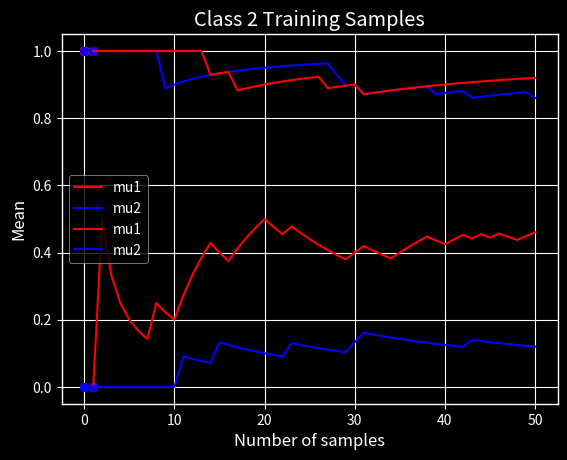

This chart was generated by the following Python code:
# %%
from scipy.stats import bernoulli
import numpy as np
import matplotlib.pyplot as plt
import math
plt.style.use('ggplot')
plt.style.use('dark_background')

# %% [markdown]
# ### Part a

# %%
class1 = bernoulli.rvs(p=[0.5, 0.8], size=(100, 2), random_state=10)
class2 = bernoulli.rvs(p=[0.9, 0.2], size=(100, 2), random_state=10)
np.random.seed(1)
np.random.shuffle(class1)
np.random.shuffle(class2)

# %% [markdown]
# ### Part b

# %%
class1Train = class1[:50]
class1Test = class1[50:]

# %%


def getBernoulliMLE(data):
    """
    Returns the MLE of the Bernoulli distribution for the given data
    """
    sum1 = 0
    sum2 = 0
    for i in data:
        sum1 += i[0]
        sum2 += i[1]
    return [sum1/len(data), sum2/len(data)]


# %%
class1_mu = getBernoulliMLE(class1Train)

# %%
class1_mu

# %%
mu1 = []
mu2 = []
for i in range(1, 51):
    mu = getBernoulliMLE(class1Train[:i])
    mu1.append(mu[0])
    mu2.append(mu[1])
plt.plot(np.arange(1, 51), mu1, 'r', label='mu1')
plt.plot(np.arange(1, 51), mu2, 'b', label='mu2')
plt.xlabel('Number of samples')
plt.ylabel('Mean')
plt.legend()
plt.title('Mean of Bernoulli distribution')
plt.show()

# %% [markdown]
# ### Part c

# %%
class2Train = class2[:50]
class2Test = class2[50:]

# %%
class2_mu = getBernoulliMLE(class2Train)

# %%
class2_mu

# %%
mu1 = []
mu2 = []
for i in range(1, 51):
    mu = getBernoulliMLE(class2Train[:i])
    mu1.append(mu[0])
    mu2.append(mu[1])
plt.plot(np.arange(1, 51), mu1, 'r', label='mu1')
plt.plot(np.arange(1, 51), mu2, 'b', label='mu2')
plt.xlabel('Number of samples')
plt.ylabel('Mean')
plt.legend()
plt.title('Mean of Bernoulli distribution')
plt.show()

# %% [markdown]
# ### Part d

# %%
plt.scatter(class1Train[:, 0], class1Train[:, 1], color='r')
plt.title('Class 1 Training Samples')
plt.show()

# %%
plt.scatter(class2Train[:, 0], class2Train[:, 1], color='b')
plt.title('Class 2 Training Samples')
plt.show()

# %% [markdown]
# ### Part e

# %%


def getDiscriminant(point, mu):
    """
    Returns the discriminant value for a given point and mean
    """
    return (point[0]*math.log(mu[0]) + (1-point[0])*math.log(1-mu[0]) + point[1]*math.log(mu[1]) + (1-point[1])*math.log(1-mu[1]))


# %%
class1Correct = 0
class2Correct = 0
for i in class1Test:
    g1 = getDiscriminant(i, class1_mu)
    g2 = getDiscriminant(i, class2_mu)
    if g1 >= g2:
        class1Correct += 1
for i in class2Test:
    g1 = getDiscriminant(i, class1_mu)
    g2 = getDiscriminant(i, class2_mu)
    if g1 <= g2:
        class2Correct += 1

# %%
class1Correct, class2Correct
